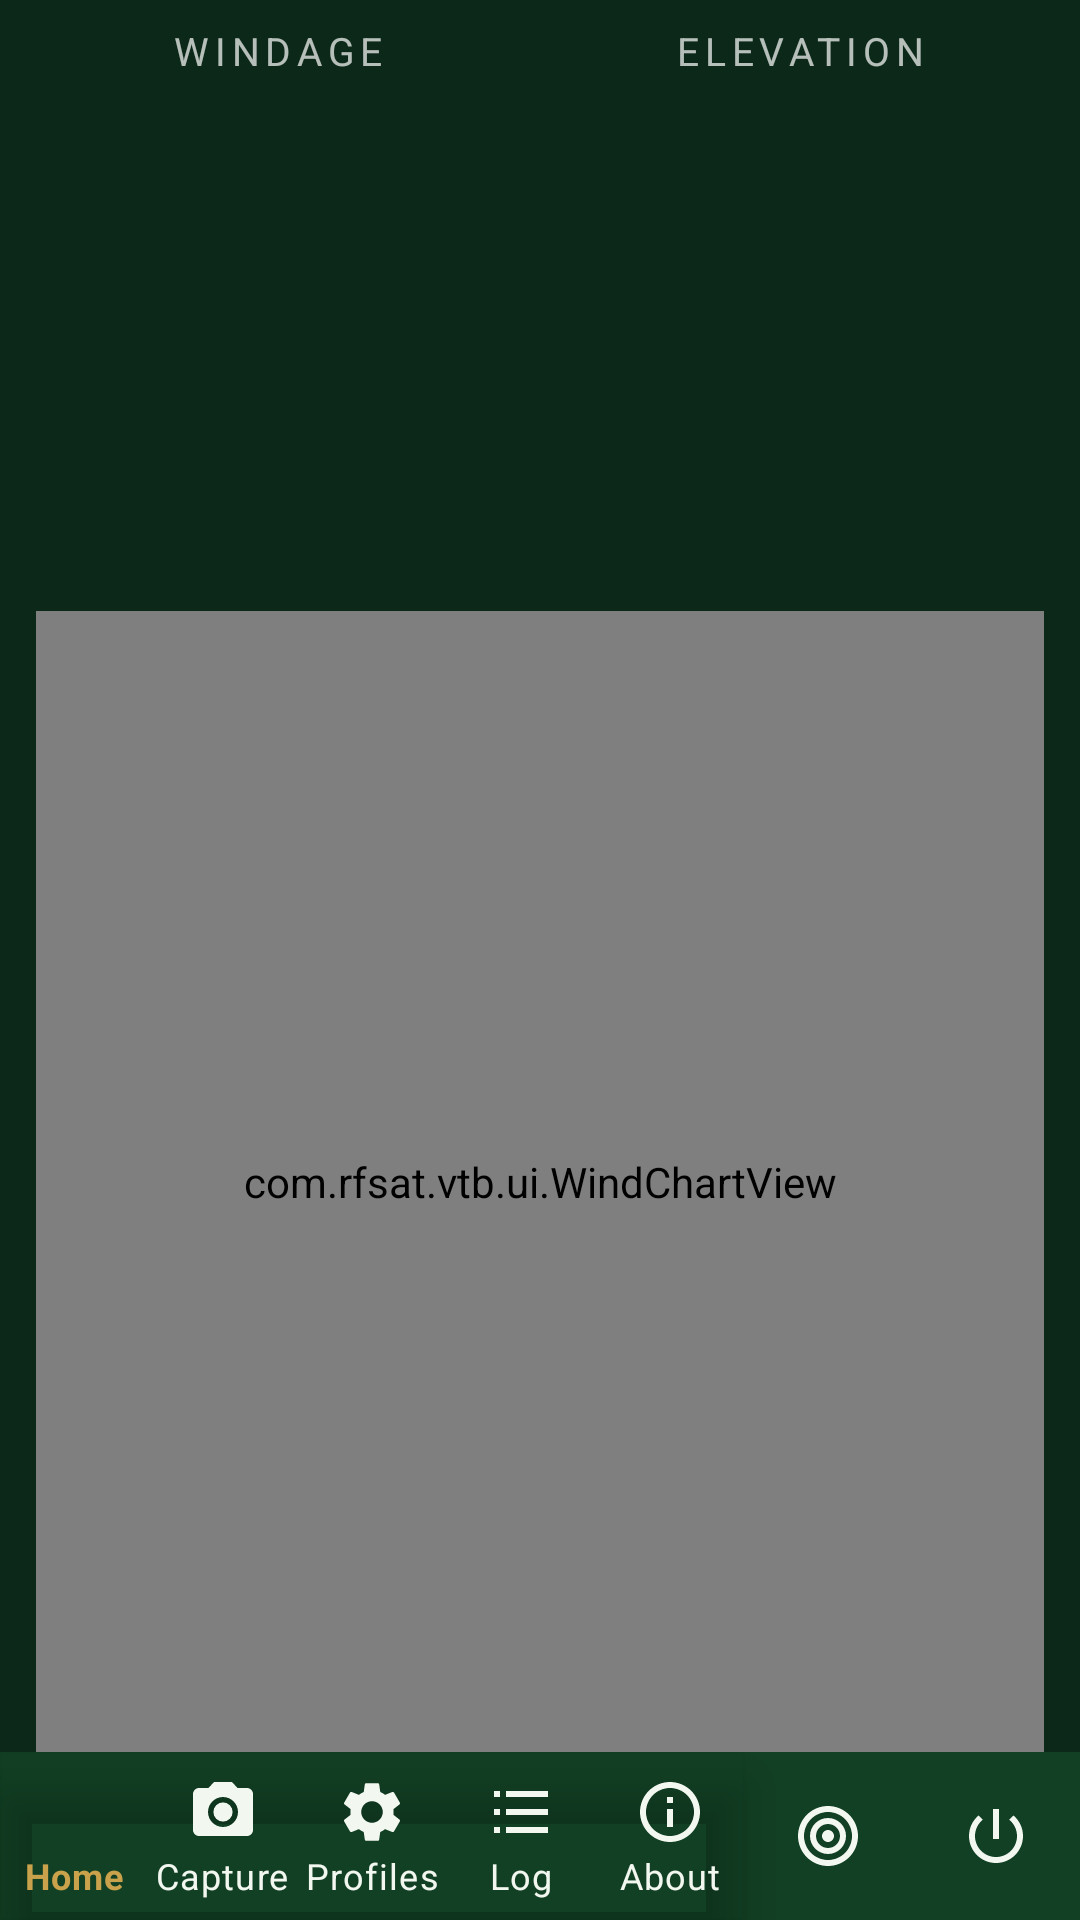

Here is an Android app screen rendered from its layout file. Give the layout XML and the strings, colors and styles it references.
<!-- AndroidManifest.xml: application theme Theme.VTB -->
<!-- res/layout/activity_results.xml -->
<?xml version="1.0" encoding="utf-8"?>
<LinearLayout xmlns:android="http://schemas.android.com/apk/res/android"
    xmlns:app="http://schemas.android.com/apk/res-auto"
    android:layout_width="match_parent"
    android:layout_height="match_parent"
    android:orientation="vertical">

    <LinearLayout
        android:layout_width="match_parent"
        android:layout_height="0dp"
        android:layout_weight="1"
        android:orientation="vertical"
        android:paddingStart="12dp"
        android:paddingEnd="12dp"
        android:paddingTop="8dp">

        
        <LinearLayout
            android:layout_width="match_parent"
            android:layout_height="wrap_content"
            android:orientation="horizontal">

            <LinearLayout
                android:layout_width="0dp"
                android:layout_weight="1"
                android:layout_height="wrap_content"
                android:layout_marginEnd="6dp"
                android:orientation="vertical"
                android:gravity="center_horizontal">

                <TextView
                    android:layout_width="wrap_content"
                    android:layout_height="wrap_content"
                    android:text="WINDAGE"
                    android:textSize="13sp"
                    android:letterSpacing="0.15" />

                <TextView
                    android:id="@+id/tvWindageBig"
                    android:layout_width="match_parent"
                    android:layout_height="86dp"
                    android:gravity="center"
                    android:maxLines="1"
                    android:textStyle="bold"
                    android:textColor="?attr/colorAccent"
                    android:autoSizeTextType="uniform"
                    android:autoSizeMinTextSize="24sp"
                    android:autoSizeMaxTextSize="80sp" />

                <TextView
                    android:id="@+id/tvWindageDetail"
                    android:layout_width="wrap_content"
                    android:layout_height="wrap_content"
                    android:maxLines="1"
                    android:textSize="14sp" />
            </LinearLayout>

            <LinearLayout
                android:layout_width="0dp"
                android:layout_weight="1"
                android:layout_height="wrap_content"
                android:layout_marginStart="6dp"
                android:orientation="vertical"
                android:gravity="center_horizontal">

                <TextView
                    android:layout_width="wrap_content"
                    android:layout_height="wrap_content"
                    android:text="ELEVATION"
                    android:textSize="13sp"
                    android:letterSpacing="0.15" />

                <TextView
                    android:id="@+id/tvElevationBig"
                    android:layout_width="match_parent"
                    android:layout_height="86dp"
                    android:gravity="center"
                    android:maxLines="1"
                    android:textStyle="bold"
                    android:textColor="?attr/colorAccent"
                    android:autoSizeTextType="uniform"
                    android:autoSizeMinTextSize="24sp"
                    android:autoSizeMaxTextSize="80sp" />

                <TextView
                    android:id="@+id/tvElevationDetail"
                    android:layout_width="wrap_content"
                    android:layout_height="wrap_content"
                    android:maxLines="1"
                    android:textSize="14sp" />
            </LinearLayout>
        </LinearLayout>

        
        <TextView
            android:id="@+id/tvRowTarget"
            android:layout_width="match_parent"
            android:layout_height="wrap_content"
            android:layout_marginTop="10dp"
            android:maxLines="1"
            android:autoSizeTextType="uniform"
            android:autoSizeMinTextSize="9sp"
            android:autoSizeMaxTextSize="14sp"
            android:fontFamily="monospace" />

        <TextView
            android:id="@+id/tvRowWind"
            android:layout_width="match_parent"
            android:layout_height="wrap_content"
            android:maxLines="1"
            android:autoSizeTextType="uniform"
            android:autoSizeMinTextSize="9sp"
            android:autoSizeMaxTextSize="14sp"
            android:fontFamily="monospace" />

        <TextView
            android:id="@+id/tvRowImpact"
            android:layout_width="match_parent"
            android:layout_height="wrap_content"
            android:maxLines="1"
            android:autoSizeTextType="uniform"
            android:autoSizeMinTextSize="9sp"
            android:autoSizeMaxTextSize="14sp"
            android:fontFamily="monospace" />

        <TextView
            android:id="@+id/tvWarnings"
            android:layout_width="match_parent"
            android:layout_height="wrap_content"
            android:layout_marginTop="4dp"
            android:textSize="12sp"
            android:visibility="gone" />

        
        <com.rfsat.vtb.ui.WindChartView
            android:id="@+id/windChart"
            android:layout_width="match_parent"
            android:layout_height="0dp"
            android:layout_weight="1"
            android:layout_marginTop="6dp" />

    </LinearLayout>

    <include layout="@layout/include_bottom_nav" />
</LinearLayout>
<!-- res/layout/include_bottom_nav.xml (included above) -->
<?xml version="1.0" encoding="utf-8"?>
<LinearLayout xmlns:android="http://schemas.android.com/apk/res/android"
    xmlns:app="http://schemas.android.com/apk/res-auto"
    android:layout_width="match_parent"
    android:layout_height="wrap_content"
    android:orientation="horizontal"
    android:background="?attr/colorSurface">

    <com.google.android.material.bottomnavigation.BottomNavigationView
        android:id="@+id/bottomNav"
        android:layout_width="0dp"
        android:layout_weight="1"
        android:layout_height="wrap_content"
        android:background="@android:color/transparent"
        app:itemIconTint="@color/bottom_nav_item"
        app:itemTextColor="@color/bottom_nav_item"
        app:labelVisibilityMode="labeled"
        app:menu="@menu/bottom_nav_menu" />

    <LinearLayout
        android:id="@+id/btnResults"
        android:layout_width="56dp"
        android:layout_height="match_parent"
        android:orientation="vertical"
        android:gravity="center"
        android:background="?attr/selectableItemBackgroundBorderless"
        android:contentDescription="@string/nav_results">

        <ImageView
            android:id="@+id/ivResults"
            android:layout_width="24dp"
            android:layout_height="24dp"
            android:src="@drawable/ic_nav_results"
            app:tint="?android:attr/textColorPrimary"
            android:importantForAccessibility="no" />
    </LinearLayout>

    <LinearLayout
        android:id="@+id/btnExit"
        android:layout_width="56dp"
        android:layout_height="match_parent"
        android:orientation="vertical"
        android:gravity="center"
        android:background="?attr/selectableItemBackgroundBorderless"
        android:contentDescription="@string/nav_exit">

        
        <ImageView
            android:layout_width="24dp"
            android:layout_height="24dp"
            android:src="@drawable/ic_nav_exit"
            app:tint="?android:attr/textColorPrimary"
            android:importantForAccessibility="no" />
    </LinearLayout>
</LinearLayout>
<!-- resources referenced by this layout -->
<resources>
  <!-- drawable ic_nav_exit (drawable) -->
  <?xml version="1.0" encoding="utf-8"?>
  <vector xmlns:android="http://schemas.android.com/apk/res/android"
      android:width="24dp" android:height="24dp" android:viewportWidth="24" android:viewportHeight="24"
      android:tint="?attr/colorControlNormal">
      
      <path android:fillColor="#FF000000" android:pathData="M13,3h-2v10h2V3zM17.83,5.17l-1.42,1.42C17.99,7.86 19,9.81 19,12c0,3.87 -3.13,7 -7,7s-7,-3.13 -7,-7c0,-2.19 1.01,-4.14 2.58,-5.42L6.17,5.17C4.23,6.82 3,9.26 3,12c0,4.97 4.03,9 9,9s9,-4.03 9,-9C21,9.26 19.77,6.82 17.83,5.17z"/>
  </vector>
  <!-- drawable ic_nav_results (drawable) -->
  <?xml version="1.0" encoding="utf-8"?>
  <vector xmlns:android="http://schemas.android.com/apk/res/android"
      android:width="24dp" android:height="24dp" android:viewportWidth="24" android:viewportHeight="24"
      android:tint="?attr/colorControlNormal">
      
      <path android:fillColor="#FF000000" android:pathData="M12,2C6.48,2 2,6.48 2,12s4.48,10 10,10 10,-4.48 10,-10S17.52,2 12,2zM12,20c-4.41,0 -8,-3.59 -8,-8s3.59,-8 8,-8 8,3.59 8,8 -3.59,8 -8,8zM12,6c-3.31,0 -6,2.69 -6,6s2.69,6 6,6 6,-2.69 6,-6 -2.69,-6 -6,-6zM12,16c-2.21,0 -4,-1.79 -4,-4s1.79,-4 4,-4 4,1.79 4,4 -1.79,4 -4,4zM12,10c-1.1,0 -2,0.9 -2,2s0.9,2 2,2 2,-0.9 2,-2 -0.9,-2 -2,-2z"/>
  </vector>
  <string name="nav_exit">Exit</string>
  <string name="nav_results">Results</string>
  <style name="Theme.VTB" parent="Theme.VTB.Dark" />
  <style name="Theme.VTB.Dark" parent="Theme.VTB.Base">
          <item name="android:windowBackground">@color/dark_bg</item>
          <item name="colorSurface">@color/dark_surface</item>
          <item name="colorPrimary">@color/dark_accent</item>
          <item name="colorSecondary">@color/dark_accent</item>
          <item name="colorAccent">@color/dark_accent</item>
          <item name="colorOnPrimary">@color/dark_on_accent</item>
          <item name="colorOnSecondary">@color/dark_on_accent</item>
          <item name="android:colorBackground">@color/dark_surface</item>
          <item name="android:textColorPrimary">@color/dark_text</item>
          <item name="android:textColorSecondary">@color/dark_text</item>
          <item name="android:textColorHint">#A6B2A4</item>
          <item name="colorOnSurface">@color/dark_text</item>
          <item name="colorOnBackground">@color/dark_text</item>
      </style>
  <style name="Theme.VTB.Base" parent="Theme.MaterialComponents.NoActionBar">
          <item name="android:statusBarColor">@color/dark_bg</item>
      </style>
  <color name="dark_bg">#0B2818</color>
  <color name="dark_surface">#124024</color>
  <color name="dark_accent">#C9A24B</color>
  <color name="dark_on_accent">#141008</color>
  <color name="dark_text">#F2F7F0</color>
</resources>
